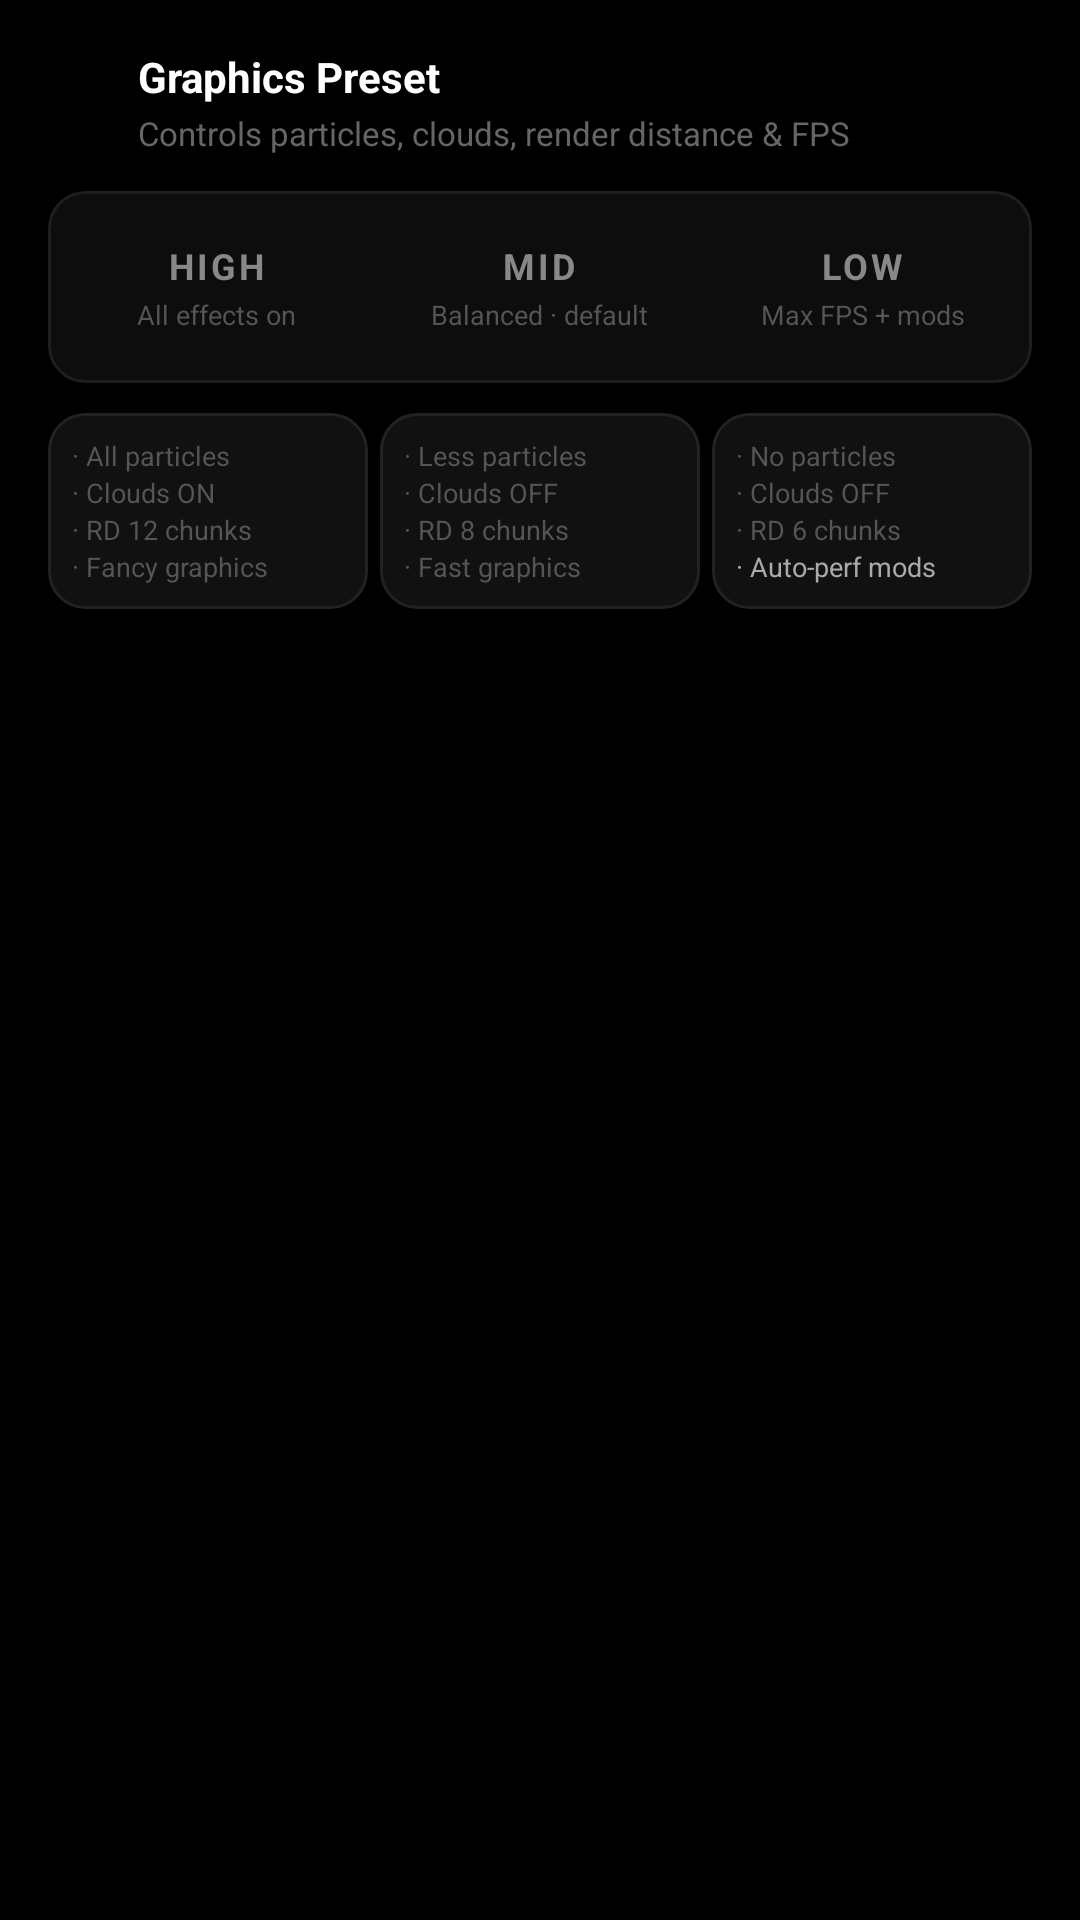

Layout XML and referenced resources for this Android screen:
<!-- AndroidManifest.xml: application theme AppTheme -->
<!-- res/layout/pref_graphics_preset.xml -->
<?xml version="1.0" encoding="utf-8"?>
<LinearLayout
    xmlns:android="http://schemas.android.com/apk/res/android"
    android:layout_width="match_parent"
    android:layout_height="wrap_content"
    android:orientation="vertical"
    android:paddingHorizontal="16dp"
    android:paddingTop="16dp"
    android:paddingBottom="16dp"
    android:background="#000000">

    
    <LinearLayout
        android:layout_width="match_parent"
        android:layout_height="wrap_content"
        android:orientation="horizontal"
        android:gravity="center_vertical"
        android:layout_marginBottom="12dp">

        <ImageView
            android:layout_width="20dp"
            android:layout_height="20dp"
            android:src="@drawable/ic_setting_video"
            android:tint="#FFFFFF"
            android:layout_marginEnd="10dp"/>

        <LinearLayout
            android:layout_width="0dp"
            android:layout_height="wrap_content"
            android:layout_weight="1"
            android:orientation="vertical">

            <TextView
                android:layout_width="wrap_content"
                android:layout_height="wrap_content"
                android:text="Graphics Preset"
                android:textColor="#FFFFFF"
                android:textSize="14sp"
                android:textStyle="bold"/>

            <TextView
                android:layout_width="wrap_content"
                android:layout_height="wrap_content"
                android:text="Controls particles, clouds, render distance &amp; FPS"
                android:textColor="#666666"
                android:textSize="11sp"
                android:layout_marginTop="2dp"/>
        </LinearLayout>
    </LinearLayout>

    
    <LinearLayout
        android:layout_width="match_parent"
        android:layout_height="64dp"
        android:orientation="horizontal"
        android:background="@drawable/preset_bar_bg"
        android:padding="4dp">

        
        <LinearLayout
            android:id="@+id/preset_btn_high"
            android:layout_width="0dp"
            android:layout_height="match_parent"
            android:layout_weight="1"
            android:orientation="vertical"
            android:gravity="center"
            android:clickable="true"
            android:focusable="true"
            android:background="@drawable/preset_btn_inactive_bg">

            <TextView
                android:layout_width="wrap_content"
                android:layout_height="wrap_content"
                android:text="HIGH"
                android:textColor="#888888"
                android:textSize="12sp"
                android:textStyle="bold"
                android:letterSpacing="0.08"/>

            <TextView
                android:layout_width="wrap_content"
                android:layout_height="wrap_content"
                android:text="All effects on"
                android:textColor="#555555"
                android:textSize="9sp"
                android:layout_marginTop="2dp"/>
        </LinearLayout>

        
        <LinearLayout
            android:id="@+id/preset_btn_mid"
            android:layout_width="0dp"
            android:layout_height="match_parent"
            android:layout_weight="1"
            android:orientation="vertical"
            android:gravity="center"
            android:clickable="true"
            android:focusable="true"
            android:layout_marginHorizontal="3dp"
            android:background="@drawable/preset_btn_inactive_bg">

            <TextView
                android:layout_width="wrap_content"
                android:layout_height="wrap_content"
                android:text="MID"
                android:textColor="#888888"
                android:textSize="12sp"
                android:textStyle="bold"
                android:letterSpacing="0.08"/>

            <TextView
                android:layout_width="wrap_content"
                android:layout_height="wrap_content"
                android:text="Balanced · default"
                android:textColor="#555555"
                android:textSize="9sp"
                android:layout_marginTop="2dp"/>
        </LinearLayout>

        
        <LinearLayout
            android:id="@+id/preset_btn_low"
            android:layout_width="0dp"
            android:layout_height="match_parent"
            android:layout_weight="1"
            android:orientation="vertical"
            android:gravity="center"
            android:clickable="true"
            android:focusable="true"
            android:background="@drawable/preset_btn_inactive_bg">

            <TextView
                android:layout_width="wrap_content"
                android:layout_height="wrap_content"
                android:text="LOW"
                android:textColor="#888888"
                android:textSize="12sp"
                android:textStyle="bold"
                android:letterSpacing="0.08"/>

            <TextView
                android:layout_width="wrap_content"
                android:layout_height="wrap_content"
                android:text="Max FPS + mods"
                android:textColor="#555555"
                android:textSize="9sp"
                android:layout_marginTop="2dp"/>
        </LinearLayout>

    </LinearLayout>

    
    <LinearLayout
        android:layout_width="match_parent"
        android:layout_height="wrap_content"
        android:orientation="horizontal"
        android:layout_marginTop="10dp">

        
        <LinearLayout
            android:layout_width="0dp"
            android:layout_height="wrap_content"
            android:layout_weight="1"
            android:orientation="vertical"
            android:background="@drawable/background_card"
            android:padding="8dp">
            <TextView android:layout_width="wrap_content" android:layout_height="wrap_content"
                android:text="· All particles" android:textColor="#555555" android:textSize="9sp"/>
            <TextView android:layout_width="wrap_content" android:layout_height="wrap_content"
                android:text="· Clouds ON" android:textColor="#555555" android:textSize="9sp"/>
            <TextView android:layout_width="wrap_content" android:layout_height="wrap_content"
                android:text="· RD 12 chunks" android:textColor="#555555" android:textSize="9sp"/>
            <TextView android:layout_width="wrap_content" android:layout_height="wrap_content"
                android:text="· Fancy graphics" android:textColor="#555555" android:textSize="9sp"/>
        </LinearLayout>

        <View android:layout_width="4dp" android:layout_height="1dp"/>

        
        <LinearLayout
            android:layout_width="0dp"
            android:layout_height="wrap_content"
            android:layout_weight="1"
            android:orientation="vertical"
            android:background="@drawable/background_card"
            android:padding="8dp">
            <TextView android:layout_width="wrap_content" android:layout_height="wrap_content"
                android:text="· Less particles" android:textColor="#555555" android:textSize="9sp"/>
            <TextView android:layout_width="wrap_content" android:layout_height="wrap_content"
                android:text="· Clouds OFF" android:textColor="#555555" android:textSize="9sp"/>
            <TextView android:layout_width="wrap_content" android:layout_height="wrap_content"
                android:text="· RD 8 chunks" android:textColor="#555555" android:textSize="9sp"/>
            <TextView android:layout_width="wrap_content" android:layout_height="wrap_content"
                android:text="· Fast graphics" android:textColor="#555555" android:textSize="9sp"/>
        </LinearLayout>

        <View android:layout_width="4dp" android:layout_height="1dp"/>

        
        <LinearLayout
            android:layout_width="0dp"
            android:layout_height="wrap_content"
            android:layout_weight="1"
            android:orientation="vertical"
            android:background="@drawable/background_card"
            android:padding="8dp">
            <TextView android:layout_width="wrap_content" android:layout_height="wrap_content"
                android:text="· No particles" android:textColor="#555555" android:textSize="9sp"/>
            <TextView android:layout_width="wrap_content" android:layout_height="wrap_content"
                android:text="· Clouds OFF" android:textColor="#555555" android:textSize="9sp"/>
            <TextView android:layout_width="wrap_content" android:layout_height="wrap_content"
                android:text="· RD 6 chunks" android:textColor="#555555" android:textSize="9sp"/>
            <TextView android:layout_width="wrap_content" android:layout_height="wrap_content"
                android:text="· Auto-perf mods" android:textColor="#AAAAAA" android:textSize="9sp"/>
        </LinearLayout>
    </LinearLayout>

</LinearLayout>
<!-- resources referenced by this layout -->
<resources>
  <!-- drawable background_card (drawable) -->
  <?xml version="1.0" encoding="utf-8"?>
  <shape xmlns:android="http://schemas.android.com/apk/res/android"
      android:shape="rectangle">
      <solid android:color="#111111"/>
      <stroke android:width="1dp" android:color="#222222"/>
      <corners android:radius="12dp"/>
  </shape>
  <!-- drawable preset_bar_bg (drawable) -->
  <?xml version="1.0" encoding="utf-8"?>
  <shape xmlns:android="http://schemas.android.com/apk/res/android"
      android:shape="rectangle">
      <solid android:color="#0D0D0D"/>
      <stroke android:width="1dp" android:color="#1E1E1E"/>
      <corners android:radius="12dp"/>
  </shape>
  <!-- drawable preset_btn_inactive_bg (drawable) -->
  <?xml version="1.0" encoding="utf-8"?>
  <selector xmlns:android="http://schemas.android.com/apk/res/android">
      <item android:state_pressed="true">
          <shape android:shape="rectangle">
              <solid android:color="#1A1A1A"/>
              <corners android:radius="9dp"/>
          </shape>
      </item>
      <item>
          <shape android:shape="rectangle">
              <solid android:color="#00000000"/>
              <corners android:radius="9dp"/>
          </shape>
      </item>
  </selector>
  <style name="AppTheme" parent="@style/Theme.AppCompat.NoActionBar">
          <item name="windowNoTitle">true</item>
          <item name="windowActionBar">false</item>
          <item name="android:windowContentOverlay">@null</item>
          <item name="android:statusBarColor">@color/background_status_bar</item>
          <item name="android:navigationBarColor">@color/background_app</item>
          <item name="preferenceTheme">@style/PreferenceThemeOverlay.v14.Material</item>
          <item name="android:textColor">@color/primary_text</item>
          <item name="android:textSize">@dimen/_12ssp</item>
          <item name="colorAccent">#FFFFFF</item>
          <item name="colorPrimary">#000000</item>
          <item name="colorPrimaryDark">#000000</item>
      </style>
  <color name="background_status_bar">#000000</color>
  <color name="background_app">#000000</color>
  <color name="primary_text">#FFFFFF</color>
</resources>
